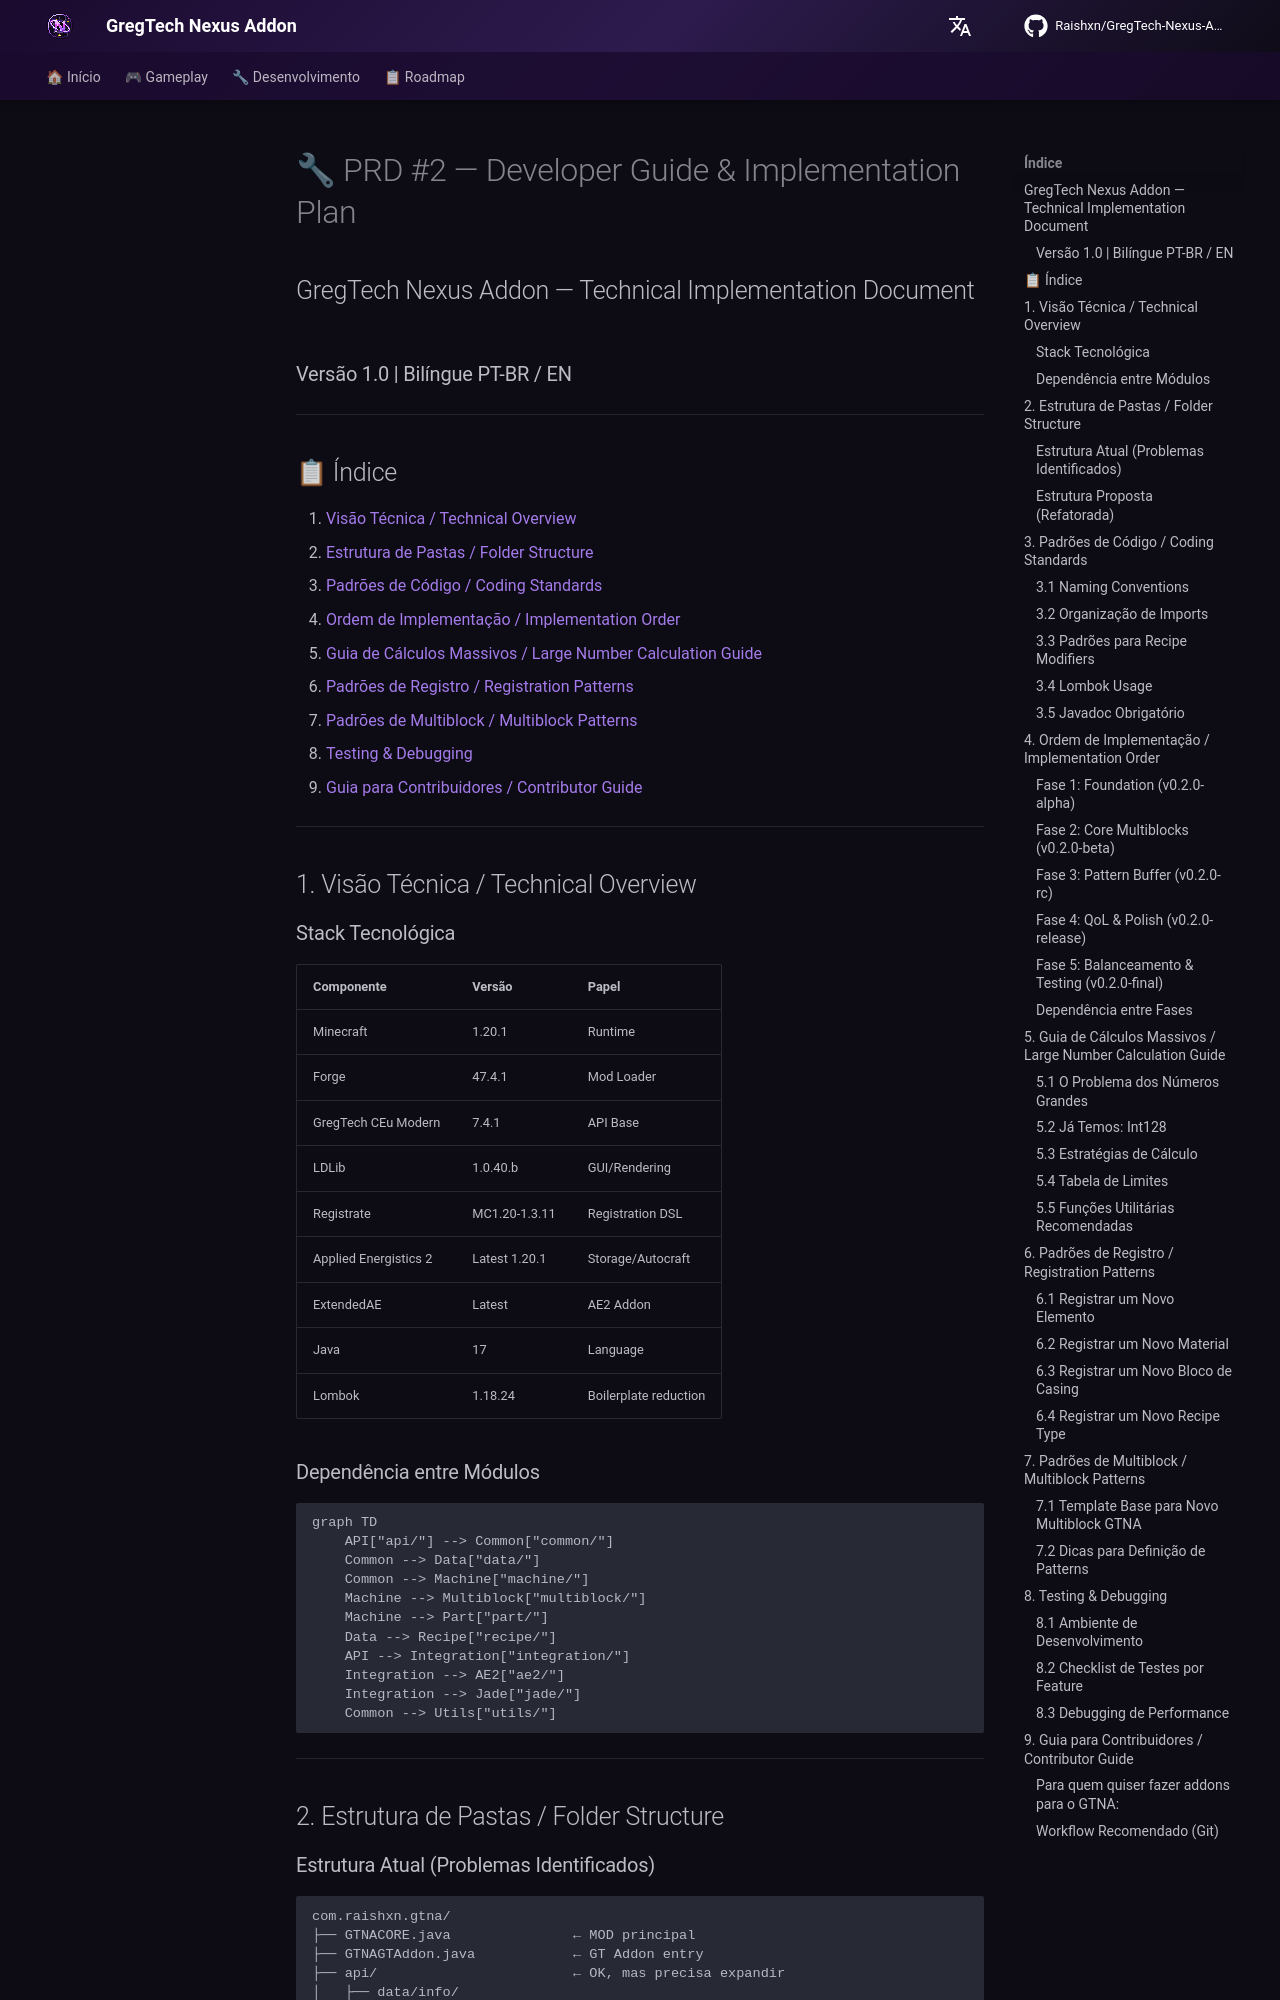

repository: Zx123456899/GregTech-Nexus-Addon · page: prd/prd_02_developer/index.html · generator: mkdocs

# 🔧 PRD #2 — Developer Guide & Implementation Plan
## GregTech Nexus Addon — Technical Implementation Document
### Versão 1.0 | Bilíngue PT-BR / EN

---

## 📋 Índice

1. [Visão Técnica / Technical Overview](#1-visão-técnica--technical-overview)
2. [Estrutura de Pastas / Folder Structure](#2-estrutura-de-pastas--folder-structure)
3. [Padrões de Código / Coding Standards](#3-padrões-de-código--coding-standards)
4. [Ordem de Implementação / Implementation Order](#4-ordem-de-implementação--implementation-order)
5. [Guia de Cálculos Massivos / Large Number Calculation Guide](#5-guia-de-cálculos-massivos--large-number-calculation-guide)
6. [Padrões de Registro / Registration Patterns](#6-padrões-de-registro--registration-patterns)
7. [Padrões de Multiblock / Multiblock Patterns](#7-padrões-de-multiblock--multiblock-patterns)
8. [Testing & Debugging](#8-testing--debugging)
9. [Guia para Contribuidores / Contributor Guide](#9-guia-para-contribuidores--contributor-guide)

---

## 1. Visão Técnica / Technical Overview

### Stack Tecnológica

| Componente | Versão | Papel |
|-----------|--------|-------|
| Minecraft | 1.20.1 | Runtime |
| Forge | 47.4.1 | Mod Loader |
| GregTech CEu Modern | 7.4.1 | API Base |
| LDLib | 1.0.40.b | GUI/Rendering |
| Registrate | MC1.20-1.3.11 | Registration DSL |
| Applied Energistics 2 | Latest 1.20.1 | Storage/Autocraft |
| ExtendedAE | Latest | AE2 Addon |
| Java | 17 | Language |
| Lombok | 1.18.24 | Boilerplate reduction |

### Dependência entre Módulos

```mermaid
graph TD
    API["api/"] --> Common["common/"]
    Common --> Data["data/"]
    Common --> Machine["machine/"]
    Machine --> Multiblock["multiblock/"]
    Machine --> Part["part/"]
    Data --> Recipe["recipe/"]
    API --> Integration["integration/"]
    Integration --> AE2["ae2/"]
    Integration --> Jade["jade/"]
    Common --> Utils["utils/"]
```

---

## 2. Estrutura de Pastas / Folder Structure

### Estrutura Atual (Problemas Identificados)

```
com.raishxn.gtna/
├── GTNACORE.java               ← MOD principal
├── GTNAGTAddon.java            ← GT Addon entry
├── api/                        ← OK, mas precisa expandir
│   ├── data/info/
│   ├── item/tool/
│   ├── machine/
│   │   └── multiblock/
│   └── registry/
├── client/                     ← OK
├── common/
│   ├── data/                   ← ⚠ Mistura materials, machines, blocks
│   │   ├── material/
│   │   ├── GTNABlocks.java
│   │   ├── GTNAElements.java
│   │   ├── GTNAItems.java
│   │   ├── GTNAMachines.java   ← ⚠ 1620 linhas! Dividir.
│   │   ├── GTNAMachines2.java  ← ⚠ Continuação, naming confuso
│   │   └── GTNAMaterials.java
│   ├── item/
│   ├── machine/
│   │   └── multiblock/
│   │       ├── electric/
│   │       ├── energy/
│   │       ├── noenergy/
│   │       ├── part/
│   │       │   └── steam/
│   │       └── steam/
│   └── recipe/                 ← ⚠ Está em common, deveria estar em data
├── config/
├── data/
│   └── recipe/                 ← ⚠ Duplicação com common/recipe
├── integration/
├── mixin/
├── network/
└── utils/
```
